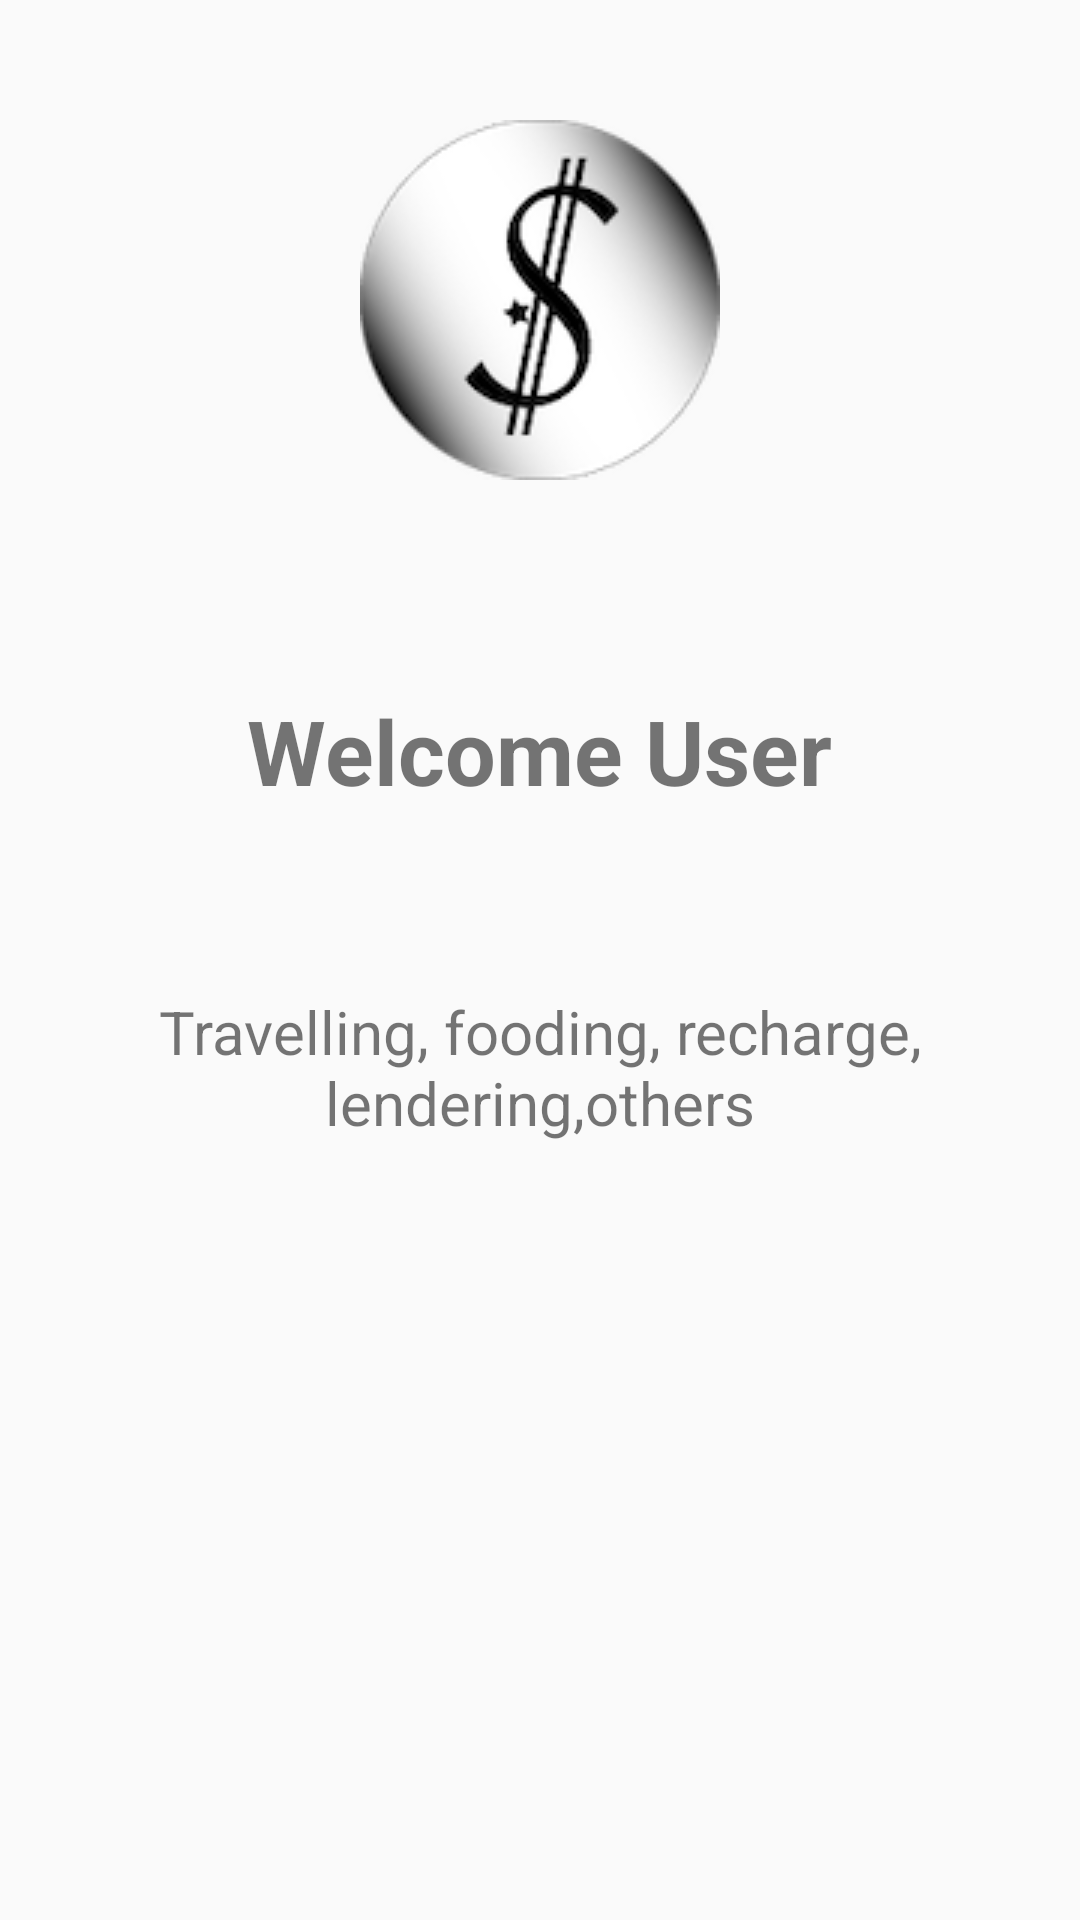

This screen was rendered from an Android layout file. Write that file and the resources it references.
<!-- AndroidManifest.xml: application theme Theme.AppCompat.Light.NoActionBar -->
<!-- res/layout/slideview.xml -->
<?xml version="1.0" encoding="utf-8"?>
<RelativeLayout
    xmlns:android="http://schemas.android.com/apk/res/android"
    xmlns:app="http://schemas.android.com/apk/res-auto"
    android:layout_width="match_parent"
    android:layout_height="match_parent">


    <ImageView
        android:id="@+id/round"
        android:layout_width="120dp"
        android:layout_height="120dp"
        android:layout_centerHorizontal="true"
        android:layout_marginTop="40dp"
        android:layout_marginBottom="40dp"

        app:srcCompat="@drawable/logo" />

    <TextView
        android:id="@+id/textView"
        android:layout_width="wrap_content"
        android:layout_height="wrap_content"
        android:text="Welcome User"
        android:textSize="30sp"
        android:layout_below="@id/round"
        android:layout_centerHorizontal="true"
        android:layout_marginTop="30dp"
        android:textColor="@color/mdtp_dark_gray"
        android:textStyle="bold"/>

    <TextView
        android:id="@+id/textView2"
        android:layout_width="wrap_content"
        android:layout_height="wrap_content"
        android:text="Travelling, fooding, recharge, lendering,others"
        android:gravity="center"
        android:layout_below="@id/textView"
        android:layout_marginTop="60dp"
        android:textSize="20sp"
        android:textColor="@color/mdtp_dark_gray"
        android:layout_centerHorizontal="true"
        />
</RelativeLayout>
<!-- resources referenced by this layout -->
<resources>
  <!-- drawable logo: png bitmap (drawable-v24, 14547 bytes) -->
</resources>
